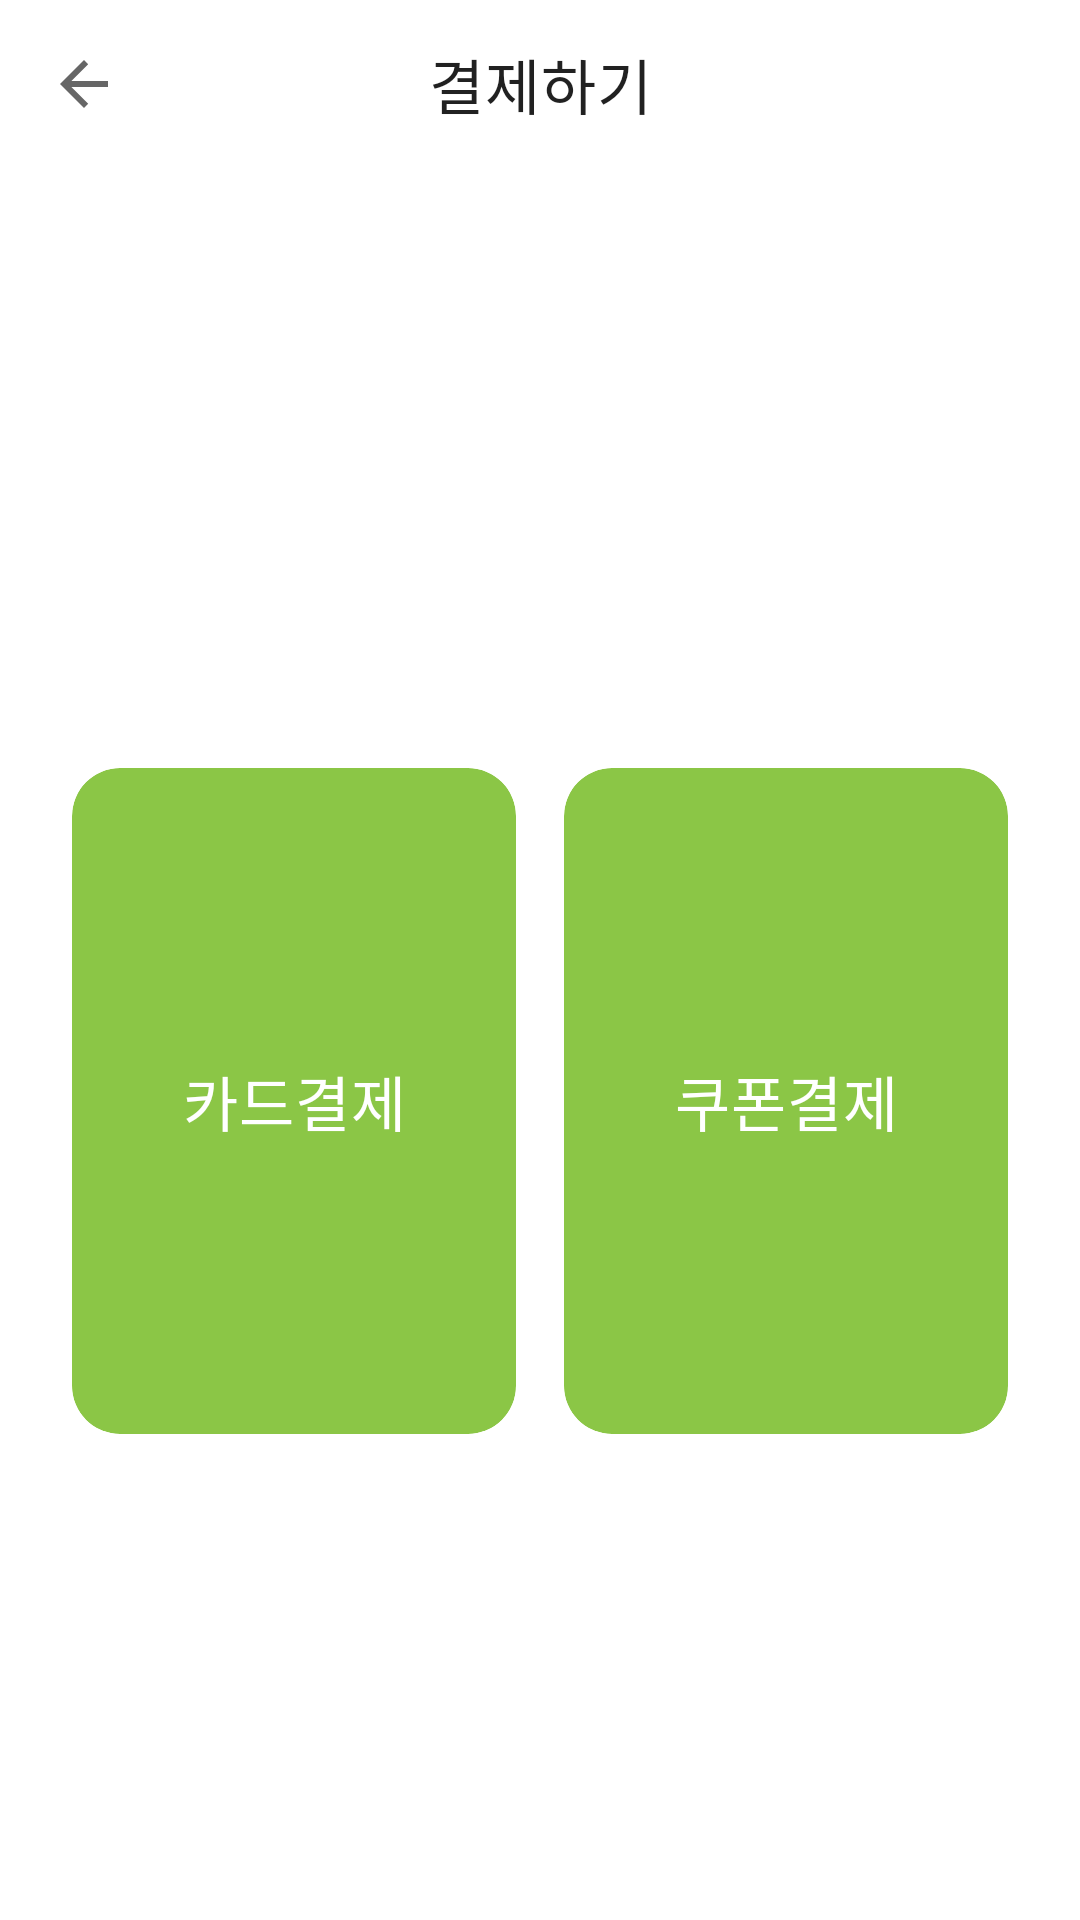

Produce the Android XML layout that renders to this screen, including the resource entries it uses.
<!-- AndroidManifest.xml: application theme Theme.Androidstt -->
<!-- res/layout/fragment_payment.xml -->
<?xml version="1.0" encoding="utf-8"?>
<androidx.coordinatorlayout.widget.CoordinatorLayout xmlns:android="http://schemas.android.com/apk/res/android"
    xmlns:app="http://schemas.android.com/apk/res-auto"
    xmlns:tools="http://schemas.android.com/tools"
    android:layout_width="match_parent"
    android:layout_height="match_parent"
    android:clipChildren="false">

    <com.google.android.material.appbar.AppBarLayout
        style="@style/Widget.MaterialComponents.AppBarLayout.Surface"
        android:layout_width="match_parent"
        android:layout_height="wrap_content"
        app:elevation="0dp">

        <com.google.android.material.appbar.MaterialToolbar
            android:id="@+id/toolbar"
            style="@style/Widget.MaterialComponents.Toolbar.Surface"
            android:layout_width="match_parent"
            android:layout_height="wrap_content"
            app:navigationIcon="?attr/homeAsUpIndicator"
            app:title="결제하기"
            app:titleCentered="true" />

    </com.google.android.material.appbar.AppBarLayout>

    <androidx.constraintlayout.widget.ConstraintLayout
        android:layout_width="match_parent"
        android:layout_height="match_parent"
        app:layout_behavior="com.google.android.material.appbar.AppBarLayout$ScrollingViewBehavior">

        <TextView
            android:id="@+id/price_text_view"
            android:layout_width="match_parent"
            android:layout_height="wrap_content"
            android:layout_margin="16dp"
            android:gravity="center"
            android:textAppearance="?attr/textAppearanceBody1"
            android:textColor="?attr/colorError"
            app:layout_constraintTop_toTopOf="parent"
            tools:text="@tools:sample/lorem" />

        <LinearLayout
            android:layout_width="match_parent"
            android:layout_height="0dp"
            android:orientation="horizontal"
            android:padding="24dp"
            app:layout_behavior="com.google.android.material.appbar.AppBarLayout$ScrollingViewBehavior"
            app:layout_constraintBottom_toBottomOf="parent"
            app:layout_constraintDimensionRatio="4:3"
            app:layout_constraintTop_toBottomOf="@id/price_text_view">

            <com.google.android.material.card.MaterialCardView
                android:id="@+id/option_1_container"
                android:layout_width="0dp"
                android:layout_height="match_parent"
                android:layout_weight="1"
                app:cardBackgroundColor="?attr/colorPrimary"
                app:cardCornerRadius="16dp"
                app:cardElevation="0dp">

                <TextView
                    android:id="@+id/option_1_text_view"
                    android:layout_width="match_parent"
                    android:layout_height="match_parent"
                    android:gravity="center"
                    android:text="카드결제"
                    android:textAppearance="?attr/textAppearanceHeadline6"
                    android:textColor="?attr/colorOnPrimary" />

            </com.google.android.material.card.MaterialCardView>

            <com.google.android.material.card.MaterialCardView
                android:id="@+id/option_2_container"
                android:layout_width="0dp"
                android:layout_height="match_parent"
                android:layout_marginLeft="16dp"
                android:layout_weight="1"
                app:cardBackgroundColor="?attr/colorPrimary"
                app:cardCornerRadius="16dp"
                app:cardElevation="0dp">

                <TextView
                    android:id="@+id/option_2_text_view"
                    android:layout_width="match_parent"
                    android:layout_height="match_parent"
                    android:gravity="center"
                    android:text="쿠폰결제"
                    android:textAppearance="?attr/textAppearanceHeadline6"
                    android:textColor="?attr/colorOnPrimary" />

            </com.google.android.material.card.MaterialCardView>

        </LinearLayout>

    </androidx.constraintlayout.widget.ConstraintLayout>

</androidx.coordinatorlayout.widget.CoordinatorLayout>
<!-- resources referenced by this layout -->
<resources>
  <style name="Theme.Androidstt" parent="Theme.MaterialComponents.DayNight.NoActionBar">
          
          <item name="colorPrimary">#8BC646</item>
          <item name="colorPrimaryVariant">@color/purple_700</item>
          <item name="colorOnPrimary">@color/white</item>
          
          <item name="colorSecondary">@color/teal_200</item>
          <item name="colorSecondaryVariant">@color/teal_700</item>
          <item name="colorOnSecondary">@color/black</item>
          
          <item name="android:statusBarColor">?attr/colorPrimaryVariant</item>
          
      </style>
  <color name="purple_700">#FF3700B3</color>
  <color name="white">#FFFFFFFF</color>
  <color name="teal_200">#FF03DAC5</color>
  <color name="teal_700">#FF018786</color>
  <color name="black">#FF000000</color>
</resources>
